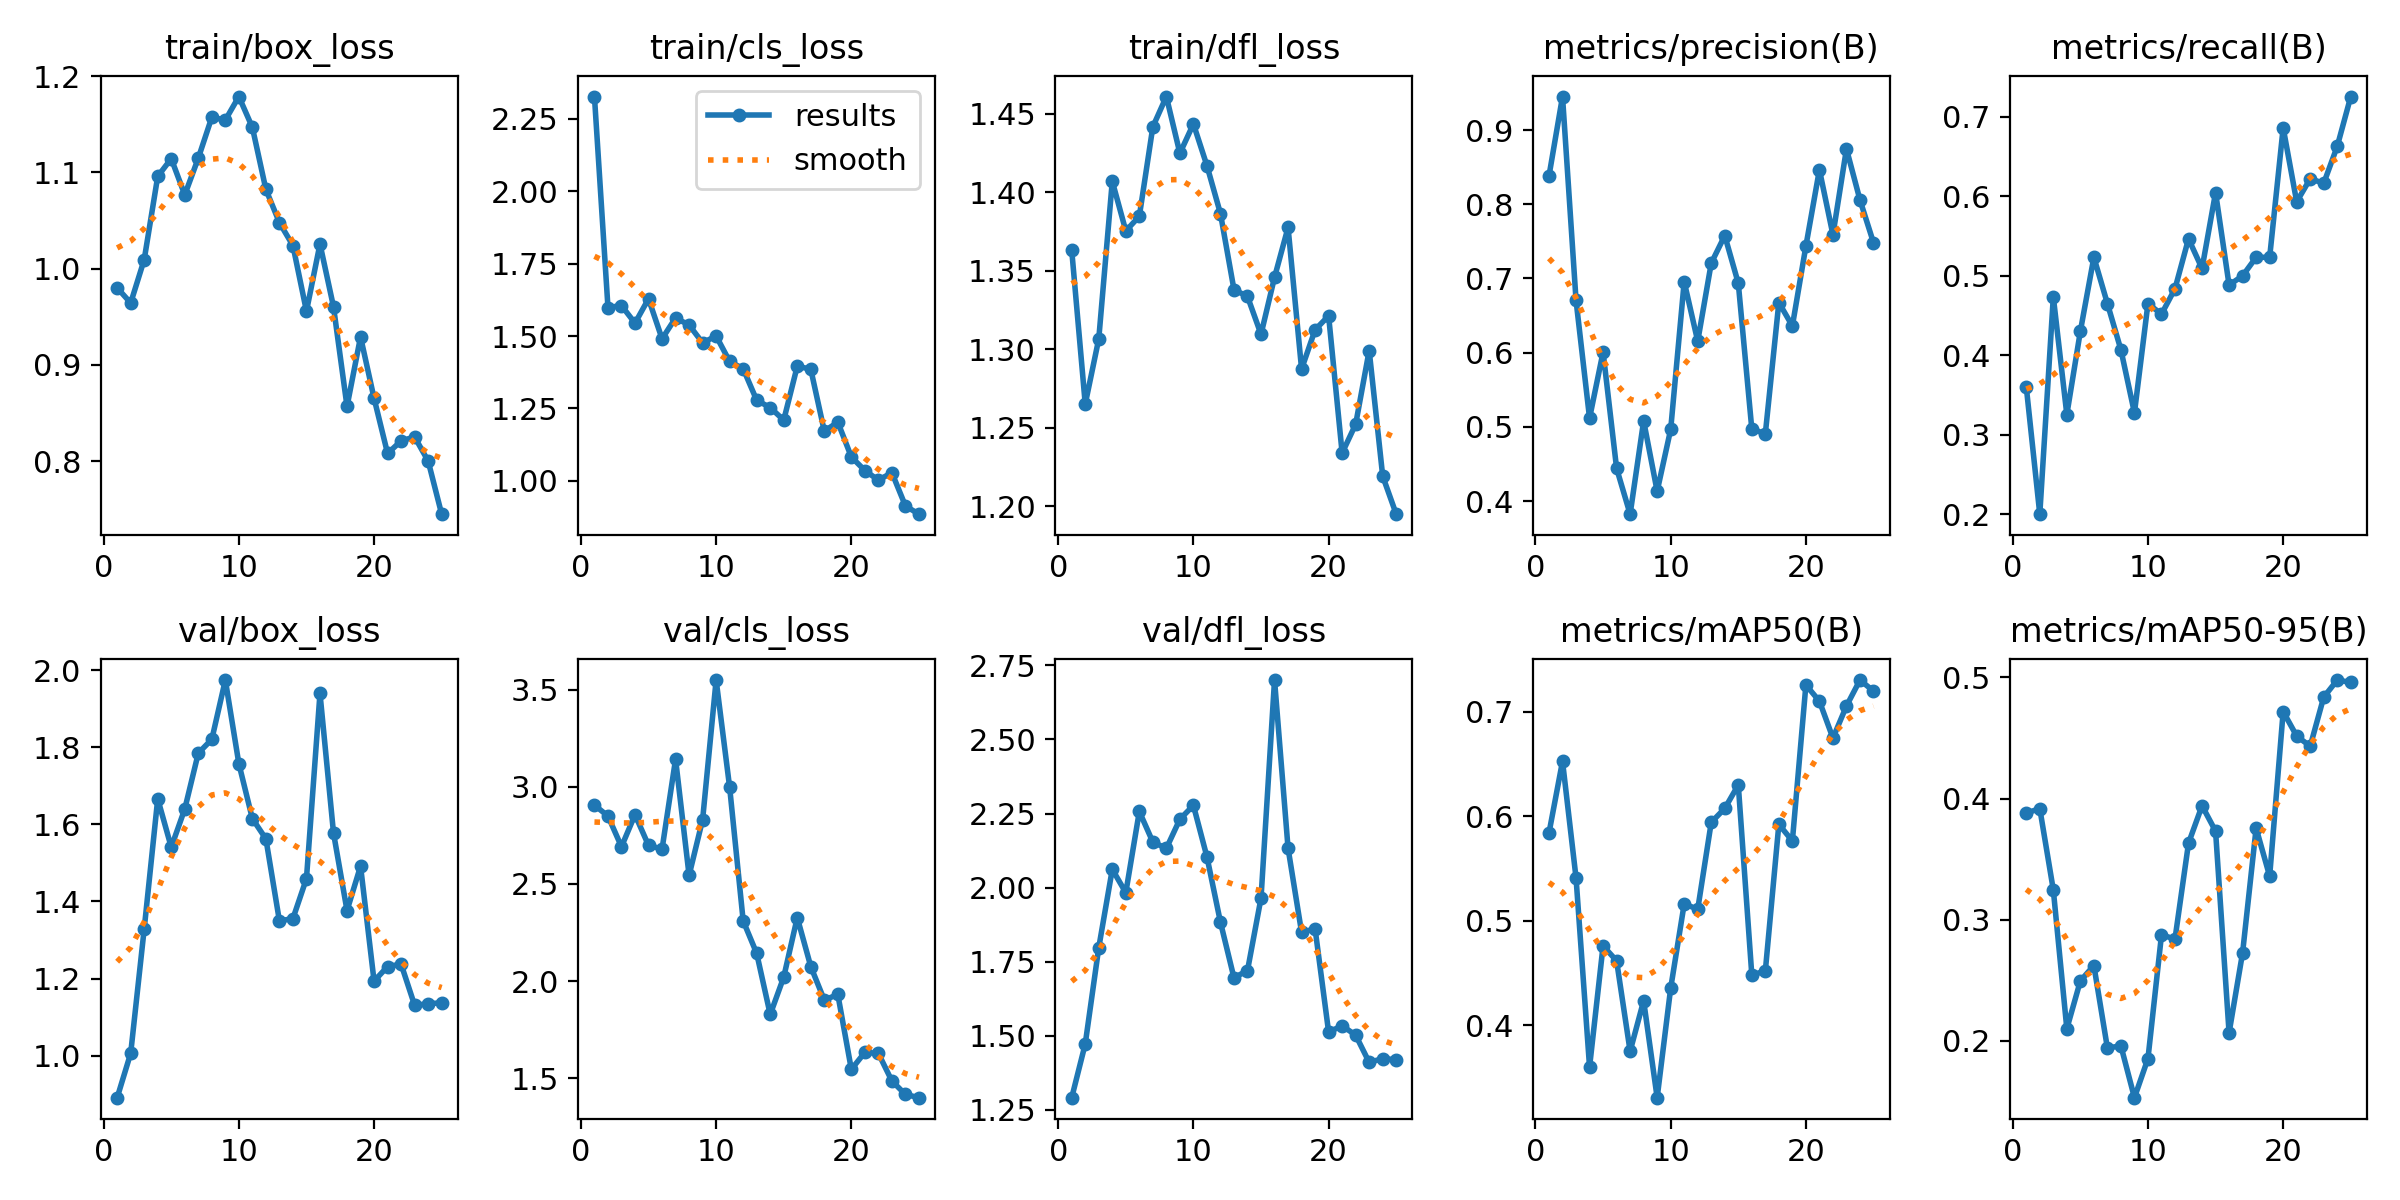

Data behind this chart, as committed beside it:
epoch, time, train/box_loss, train/cls_loss, train/dfl_loss, metrics/precision(B), metrics/recall(B), metrics/mAP50(B), metrics/mAP50-95(B), val/box_loss, val/cls_loss, val/dfl_loss, lr/pg0, lr/pg1, lr/pg2
1, 92.14, 0.9801, 2.327, 1.363, 0.8381, 0.3605, 0.5841, 0.388, 0.8914, 2.906, 1.291, 0.00026, 0.00026, 0.00026
2, 181.1, 0.9643, 1.599, 1.265, 0.9451, 0.2004, 0.6528, 0.3918, 1.007, 2.849, 1.473, 0.0005186, 0.0005186, 0.0005186
3, 269.7, 1.009, 1.605, 1.307, 0.6706, 0.4735, 0.5412, 0.3247, 1.329, 2.691, 1.797, 0.0007551, 0.0007551, 0.0007551
4, 358.7, 1.096, 1.545, 1.407, 0.5117, 0.3256, 0.3601, 0.21, 1.666, 2.857, 2.062, 0.0009693, 0.0009693, 0.0009693
5, 445.2, 1.114, 1.629, 1.375, 0.6009, 0.4302, 0.4761, 0.2495, 1.541, 2.698, 1.983, 0.001161, 0.001161, 0.001161
6, 531.7, 1.077, 1.491, 1.385, 0.4441, 0.5233, 0.4618, 0.2622, 1.64, 2.679, 2.257, 0.001331, 0.001331, 0.001331
7, 615.9, 1.115, 1.563, 1.442, 0.3823, 0.4651, 0.3752, 0.1941, 1.785, 3.142, 2.154, 0.001479, 0.001479, 0.001479
8, 698.8, 1.157, 1.538, 1.461, 0.5081, 0.407, 0.4235, 0.1959, 1.82, 2.544, 2.132, 0.001446, 0.001446, 0.001446
9, 785.3, 1.155, 1.477, 1.425, 0.4133, 0.3277, 0.3308, 0.1532, 1.974, 2.831, 2.231, 0.001366, 0.001366, 0.001366
10, 882, 1.179, 1.5, 1.444, 0.4966, 0.4651, 0.4356, 0.1854, 1.757, 3.549, 2.277, 0.001287, 0.001287, 0.001287
11, 971.4, 1.147, 1.412, 1.417, 0.6956, 0.4518, 0.5163, 0.2873, 1.615, 2.997, 2.104, 0.001208, 0.001208, 0.001208
12, 1056, 1.082, 1.387, 1.386, 0.6154, 0.4838, 0.5111, 0.2843, 1.562, 2.31, 1.883, 0.001129, 0.001129, 0.001129
13, 1140, 1.048, 1.278, 1.338, 0.7207, 0.5465, 0.5943, 0.3632, 1.35, 2.142, 1.696, 0.00105, 0.00105, 0.00105
14, 1230, 1.024, 1.253, 1.334, 0.7577, 0.5092, 0.6076, 0.3941, 1.356, 1.828, 1.72, 0.0009704, 0.0009704, 0.0009704
15, 1313, 0.9558, 1.21, 1.31, 0.6935, 0.6047, 0.6301, 0.3731, 1.459, 2.02, 1.965, 0.0008912, 0.0008912, 0.0008912
16, 1398, 1.026, 1.396, 1.346, 0.4971, 0.4884, 0.4482, 0.2067, 1.939, 2.327, 2.7, 0.000812, 0.000812, 0.000812
17, 1487, 0.9604, 1.386, 1.378, 0.4907, 0.5, 0.452, 0.2728, 1.578, 2.075, 2.133, 0.0007328, 0.0007328, 0.0007328
18, 1568, 0.8568, 1.172, 1.287, 0.6675, 0.5233, 0.5924, 0.3756, 1.377, 1.902, 1.849, 0.0006536, 0.0006536, 0.0006536
19, 1649, 0.9291, 1.203, 1.312, 0.636, 0.5233, 0.5765, 0.336, 1.492, 1.931, 1.861, 0.0005744, 0.0005744, 0.0005744
20, 1733, 0.8653, 1.083, 1.321, 0.7436, 0.6861, 0.7258, 0.4718, 1.194, 1.545, 1.513, 0.0004952, 0.0004952, 0.0004952
21, 1814, 0.8079, 1.036, 1.234, 0.8465, 0.593, 0.7103, 0.4516, 1.231, 1.633, 1.534, 0.000416, 0.000416, 0.000416
22, 1895, 0.821, 1.003, 1.252, 0.7588, 0.622, 0.675, 0.4432, 1.238, 1.628, 1.502, 0.0003368, 0.0003368, 0.0003368
23, 1976, 0.8251, 1.028, 1.299, 0.8746, 0.6163, 0.7057, 0.4837, 1.131, 1.486, 1.41, 0.0002576, 0.0002576, 0.0002576
24, 2077, 0.8, 0.9137, 1.219, 0.8057, 0.6628, 0.7305, 0.4978, 1.135, 1.416, 1.423, 0.0001784, 0.0001784, 0.0001784
25, 2170, 0.7448, 0.8852, 1.195, 0.7481, 0.7253, 0.7199, 0.4959, 1.137, 1.4, 1.419, 9.92e-05, 9.92e-05, 9.92e-05
